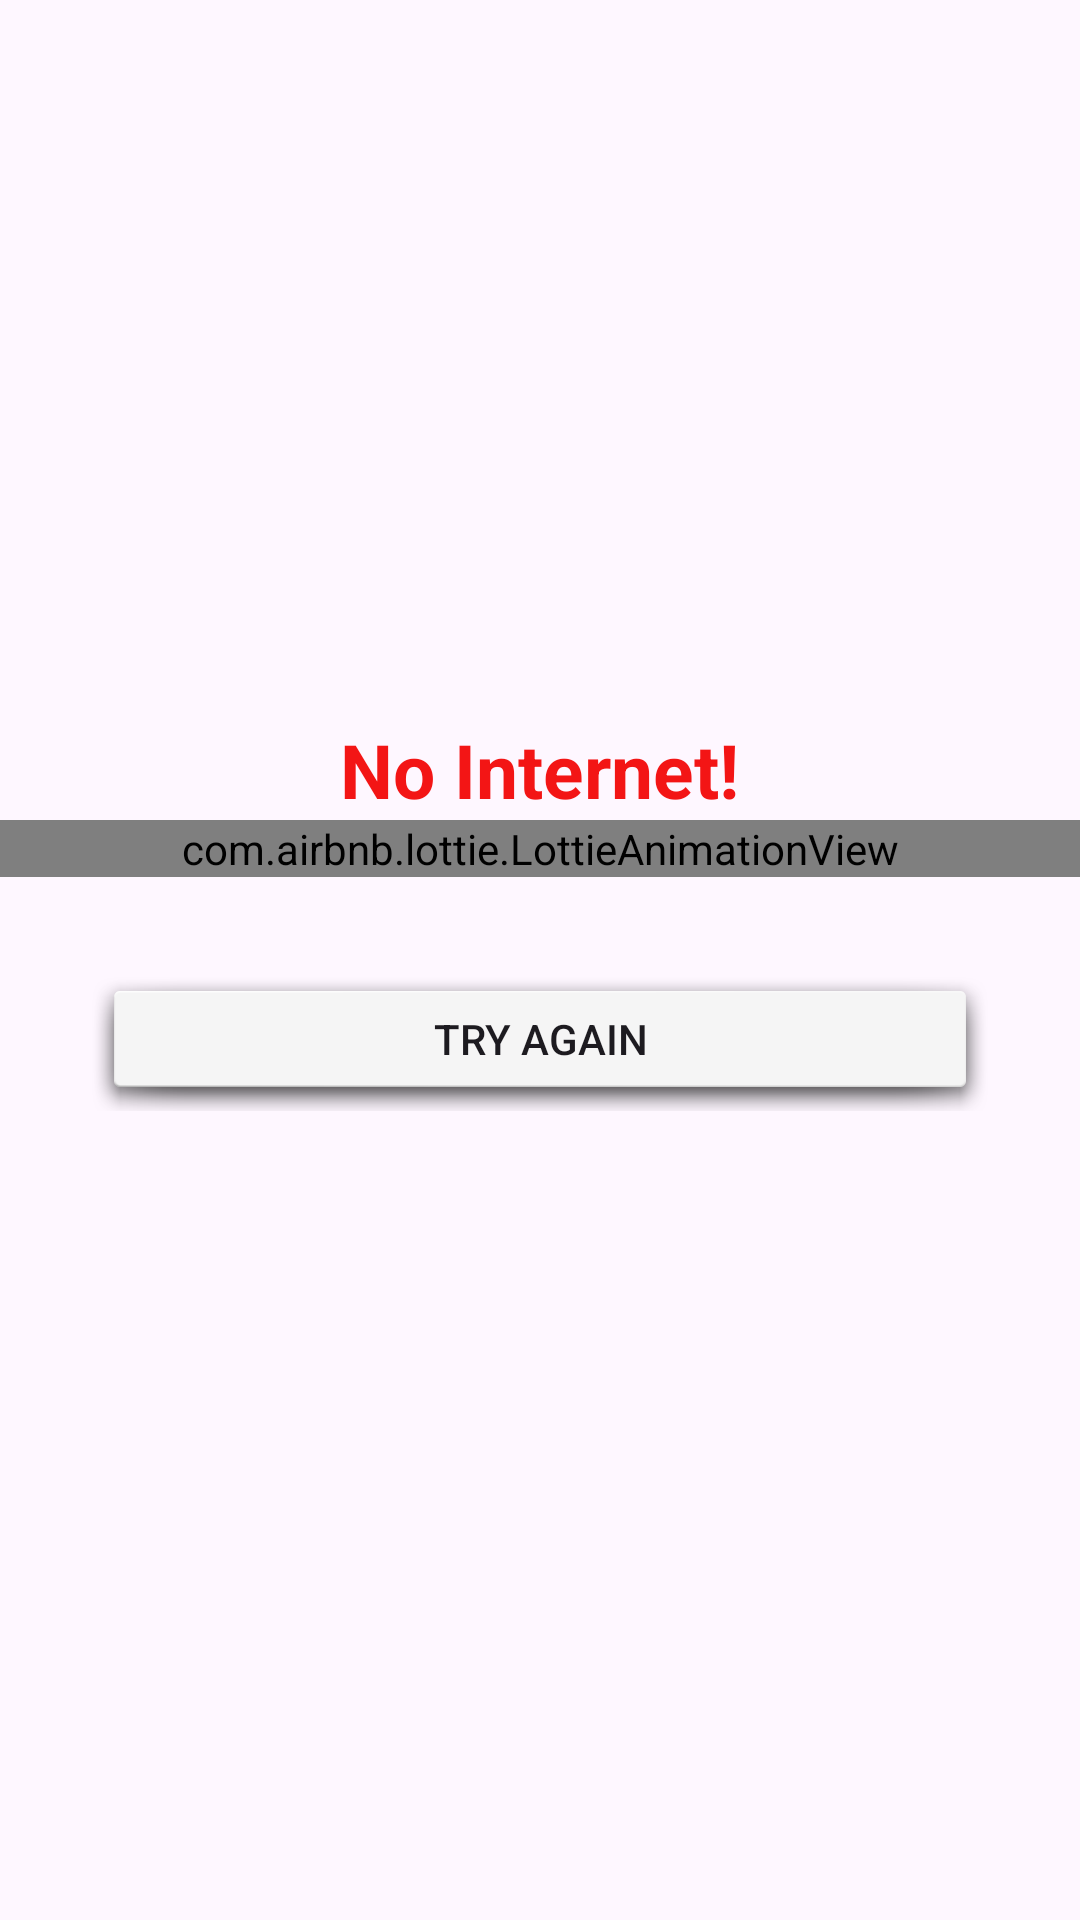

Here is an Android app screen rendered from its layout file. Give the layout XML and the strings, colors and styles it references.
<!-- AndroidManifest.xml: application theme Theme.GameX -->
<!-- res/layout/activity_no_internet.xml -->
<?xml version="1.0" encoding="utf-8"?>
<androidx.appcompat.widget.LinearLayoutCompat xmlns:android="http://schemas.android.com/apk/res/android"
    xmlns:app="http://schemas.android.com/apk/res-auto"
    xmlns:tools="http://schemas.android.com/tools"
    android:layout_width="match_parent"
    android:layout_height="match_parent"
    tools:context=".noInternetActivity"
    android:gravity="center"
    android:orientation="vertical">
    <TextView
        android:layout_width="wrap_content"
        android:layout_height="wrap_content"
        android:text="@string/no_internet"
        android:textStyle="bold"
        android:textSize="25sp"
        android:textColor="#F31515"/>
    <com.airbnb.lottie.LottieAnimationView
        android:id="@+id/noInternetAnimation"
        android:layout_width="match_parent"
        android:layout_height="wrap_content"
        app:layout_constraintBottom_toBottomOf="parent"
        app:layout_constraintEnd_toEndOf="parent"
        app:layout_constraintStart_toStartOf="parent"
        app:layout_constraintTop_toTopOf="parent"
        app:lottie_autoPlay="true"
        app:lottie_loop="true"
        app:lottie_rawRes="@raw/no_internet_animation" />
    <Button
        android:id="@+id/tryAgainBtnNoInternetPg"
        android:layout_width="match_parent"
        android:layout_height="wrap_content"
        android:background="@android:drawable/dialog_holo_light_frame"
        android:text="@string/try_again"
        android:layout_margin="30dp"/>
</androidx.appcompat.widget.LinearLayoutCompat>
<!-- resources referenced by this layout -->
<resources>
  <string name="no_internet">No Internet!</string>
  <string name="try_again">Try Again</string>
  <style name="Theme.GameX" parent="Base.Theme.GameX" />
  <style name="Base.Theme.GameX" parent="Theme.Material3.DayNight.NoActionBar">
          
          
      </style>
</resources>
